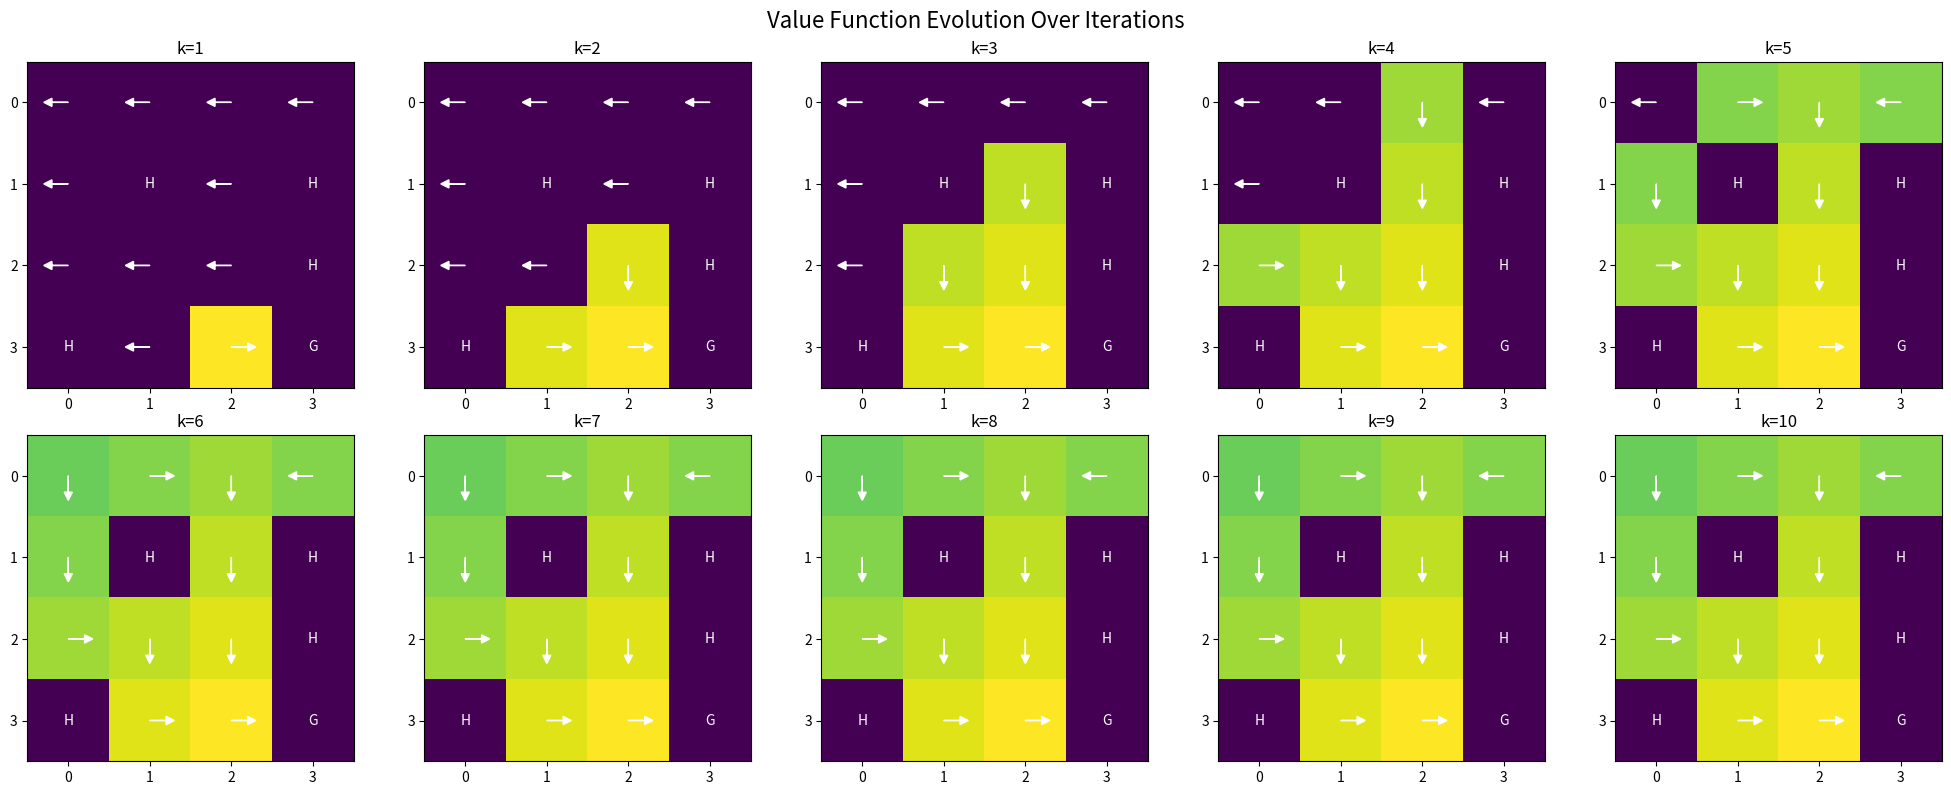

This chart was generated by the following Python code:
import random
import numpy as np 
import matplotlib.pyplot as plt

seed=0
gamma = 0.95  # Discount factor
num_iters = 10  # Number of iterations

random.seed(seed)  # Set the random seed to ensure results can be reproduced
np.random.seed(seed)

def next_state(s,a):
    """
    s: current state
    a: action
    return: next state
    """
    next_state = None
    if a==0:  # left
        next_state = s-1 if s % 4 != 0 else s  # Don't move left if already at left edge
    elif a==1:  # down
        next_state = s+4 if s < 12 else s  # Don't move down if already at bottom edge
    elif a==2:  # right
        next_state = s+1 if (s+1) % 4 != 0 else s  # Don't move right if already at right edge
    elif a==3:  # up
        next_state = s-4 if s >= 4 else s  # Don't move up if already at top edge
    return next_state


action_space = range(4) # 0-left, 1-down, 2-right, 3-up 
state_space = range(16) # cur_row*n_cols + cur_col
reward = np.zeros((len(state_space),len(action_space)))
reward[14,2]=1
#four holes and goal.
terminal_states = [5,7,11,12,15]

# set Q to some random values
Q = np.zeros((num_iters+1,len(state_space),len(action_space)))
V = np.zeros((num_iters+1,len(state_space)))
pi = np.zeros((num_iters+1,len(state_space)))
for k in range(1,num_iters+1):
    for s in state_space:
        #terminal states
        if s in terminal_states:
            continue

        for a in action_space:
            r=reward[s,a]
            Q[k,s,a] += r + gamma * V[k-1,next_state(s,a)]
        
        V[k,s] = np.max(Q[k,s,:])
        pi[k,s] = np.argmax(Q[k,s,:])

# Create a figure with 10 subplots (2 rows, 5 columns)
plt.figure(figsize=(20, 8))
for k in range(1,num_iters+1):
    # Create subplot for each iteration
    plt.subplot(2, 5, k)
    
    # Value function subplot
    V_grid = V[k,:].reshape(4,4)
    im = plt.imshow(V_grid, cmap='viridis')
    
    # Add policy arrows
    for i in range(4):
        for j in range(4):
            s = i*4 + j
            action = int(pi[k,s])
            if action == 0:  # left
                dx, dy = -0.2, 0
            elif action == 1:  # down
                dx, dy = 0, 0.2
            elif action == 2:  # right
                dx, dy = 0.2, 0
            else:  # up
                dx, dy = 0, -0.2
            if s in terminal_states[:-1]:
                plt.text(j, i, 'H', ha='center', va='center', color='white')
            elif s==terminal_states[-1]:
                plt.text(j, i, 'G', ha='center', va='center', color='white')
            else:
                plt.arrow(j, i, dx, dy, head_width=0.1, head_length=0.1, fc='white', ec='white')
    
    plt.title(f'k={k}')
    plt.xticks(range(4))
    plt.yticks(range(4))

# Add a colorbar that spans all subplots
#plt.colorbar(im, ax=plt.gcf().axes, label='Value')
plt.suptitle('Value Function Evolution Over Iterations', fontsize=16)
plt.tight_layout()
plt.show()

## add transition probability